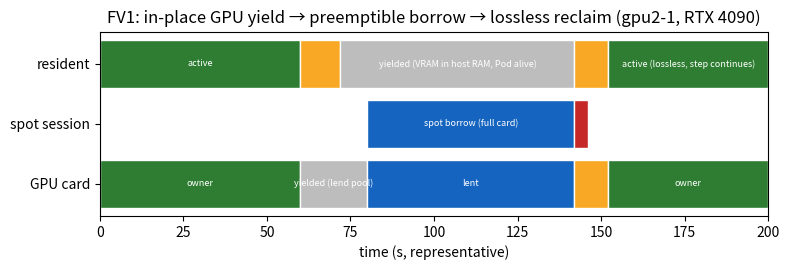

The matplotlib source for this figure:
#!/usr/bin/env python3
"""FV1 lifecycle Gantt — resident yield -> spot borrow -> reclaim, representative run.
Phase boundaries are illustrative; the yield/reclaim transition latencies are measured
live (operator logs, gpu2-1): yield(stop->Yielded)=~12s, reclaim(resume->lossless restore)=~10s,
both including the lossless-agent Job spin-up. Output: fv1.png
"""
import matplotlib
matplotlib.use("Agg")
import matplotlib.pyplot as plt

# (start, dur, label, color) per lane
resident = [
    (0, 60, "active", "#2e7d32"),
    (60, 12, "yield (evict, 12s)", "#f9a825"),
    (72, 70, "yielded (VRAM in host RAM, Pod alive)", "#bdbdbd"),
    (142, 10, "reclaim (lossless restore, 10s)", "#f9a825"),
    (152, 48, "active (lossless, step continues)", "#2e7d32"),
]
spot = [
    (80, 62, "spot borrow (full card)", "#1565c0"),
    (142, 4, "preempted (SIGTERM)", "#c62828"),
]
card = [
    (0, 60, "owner", "#2e7d32"),
    (60, 20, "yielded (lend pool)", "#bdbdbd"),
    (80, 62, "lent", "#1565c0"),
    (142, 10, "reclaiming", "#f9a825"),
    (152, 48, "owner", "#2e7d32"),
]
lanes = [("card", card), ("spot", spot), ("resident", resident)]

fig, ax = plt.subplots(figsize=(8, 2.8))
for i, (name, segs) in enumerate(lanes):
    for s, d, lab, c in segs:
        ax.broken_barh([(s, d)], (i * 10, 8), facecolors=c, edgecolor="white")
        if d >= 18:
            ax.text(s + d / 2, i * 10 + 4, lab, ha="center", va="center", fontsize=6.5, color="white")
ax.set_yticks([4, 14, 24])
ax.set_yticklabels(["GPU card", "spot session", "resident"])
ax.set_xlabel("time (s, representative)")
ax.set_title("FV1: in-place GPU yield → preemptible borrow → lossless reclaim (gpu2-1, RTX 4090)")
ax.set_xlim(0, 200)
fig.tight_layout()
fig.savefig("fv1.png", dpi=150)
print("[figure] fv1.png")
